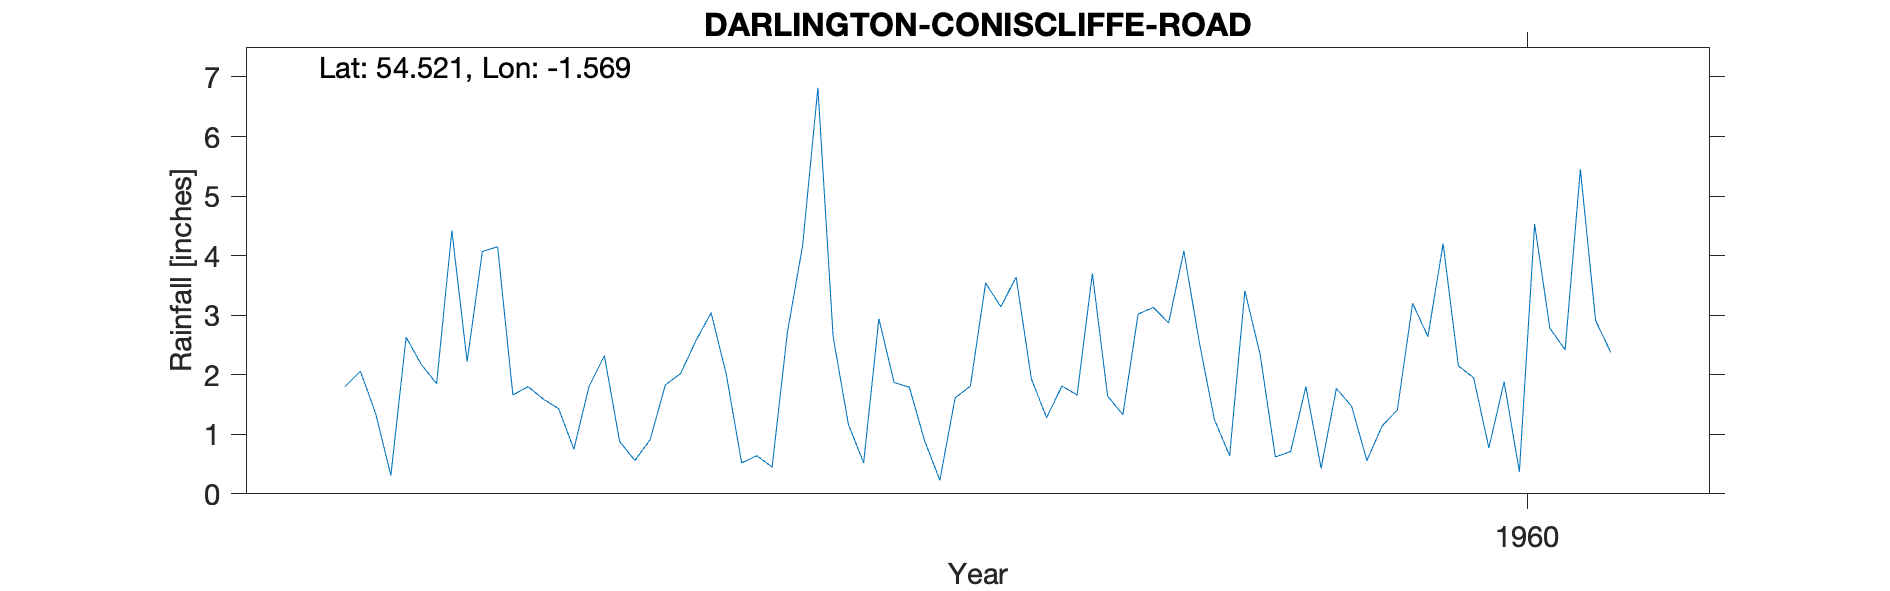

Source data for this figure (header and first rows):
DARLINGTON (CONISCLIFFE ROAD), , , , , , , , , , 
Grid ref, NZ280141, Long, -1.569, Lat, 54.52, Elevation, 173, ft, , 
Station no, 3502/5, , , , , , , , , 
, 1951, 1952, 1953, 1954, 1955, 1956, 1957, 1958, 1959, 1960
January, , , , 1.8, 1.8, 3.04, 1.87, 1.66, 2.34, 4.2
February, , , , 2.06, 1.59, 2, 1.79, 3.7, 0.62, 2.15
March, , , , 1.35, 1.43, 0.52, 0.89, 1.64, 0.71, 1.95
April, , , , 0.31, 0.75, 0.64, 0.23, 1.33, 1.8, 0.77
May, , , , 2.63, 1.81, 0.45, 1.61, 3.02, 0.43, 1.88
June, , , , 2.17, 2.32, 2.71, 1.81, 3.13, 1.77, 0.37
July, , , , 1.85, 0.88, 4.17, 3.54, 2.87, 1.47, 4.53
August, , , , 4.42, 0.56, 6.82, 3.14, 4.08, 0.56, 2.78
September, , , , 2.22, 0.91, 2.64, 3.64, 2.56, 1.14, 2.42
October, , , , 4.07, 1.83, 1.17, 1.93, 1.25, 1.41, 5.45
November, , , , 4.15, 2.02, 0.52, 1.28, 0.64, 3.2, 2.91
December, , , , 1.66, 2.57, 2.94, 1.81, 3.41, 2.64, 2.37
Total, , , , 28.69, 18.47, 27.62, 23.54, 29.29, 18.09, 31.78
2028 DARLINGTON: CONISCLIFFE 1954-1975, , , , , , , , , , 
